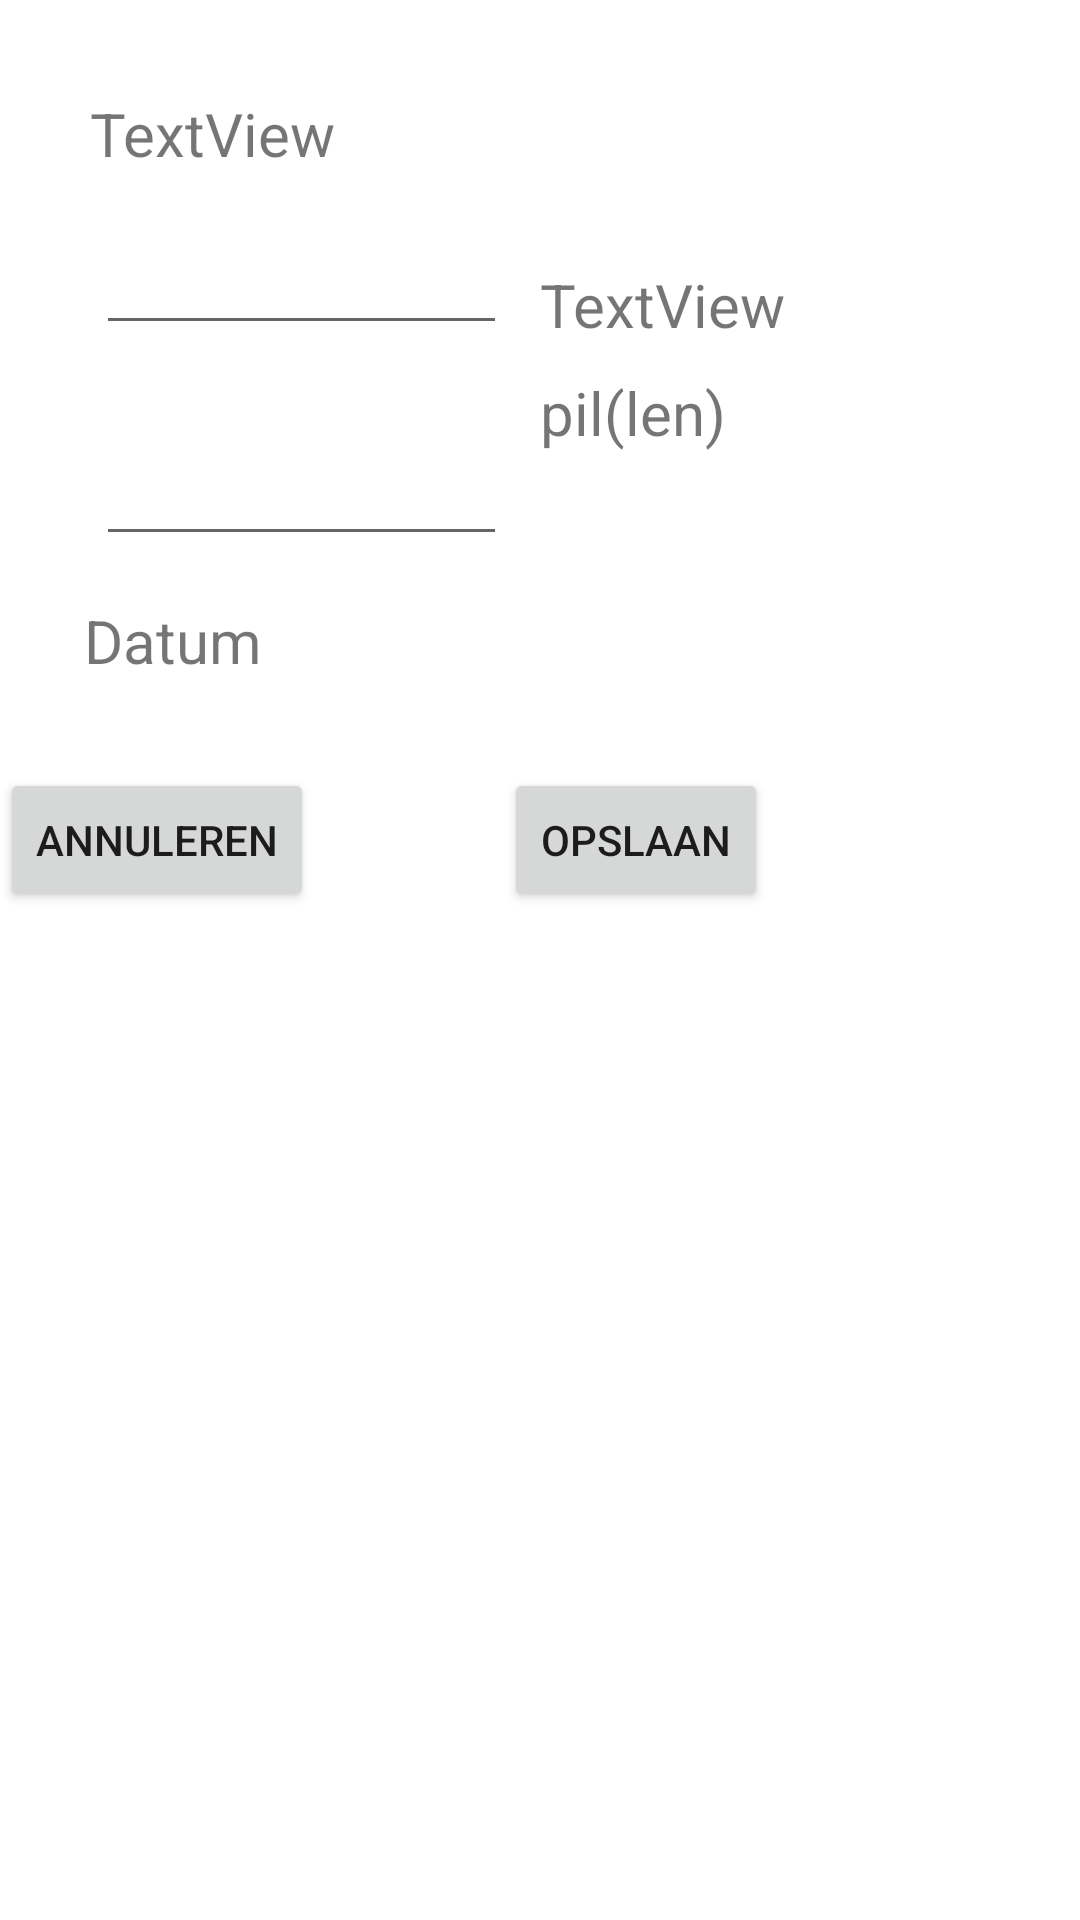

This screen was rendered from an Android layout file. Write that file and the resources it references.
<!-- AndroidManifest.xml: application theme Theme.TipTime -->
<!-- res/layout/consume_fragment.xml -->
<?xml version="1.0" encoding="utf-8"?>
<FrameLayout
    xmlns:android="http://schemas.android.com/apk/res/android"
    xmlns:tools="http://schemas.android.com/tools"
    android:layout_width="match_parent"
    android:layout_height="match_parent"
    tools:context=".fragments.ConsumeFragment">

    <androidx.recyclerview.widget.RecyclerView
        android:id="@+id/recycler_view"
        android:layout_width="match_parent"
        android:layout_height="match_parent" />

    <Button
        android:id="@+id/opslaan"
        android:layout_width="wrap_content"
        android:layout_height="wrap_content"
        android:layout_marginStart="168dp"
        android:layout_marginTop="256dp"
        android:text="Opslaan"/>

    <TextView
        android:id="@+id/productName"
        android:layout_width="197dp"
        android:layout_height="24dp"
        android:layout_marginStart="30dp"
        android:layout_marginTop="31dp"
        android:text="TextView"
        android:textSize="20dp"/>

    <TextView
        android:id="@+id/product_unit_textView"
        android:layout_width="190dp"
        android:layout_height="26dp"
        android:layout_marginStart="180dp"
        android:layout_marginTop="88dp"
        android:text="TextView"
        android:textSize="20dp"/>

    <androidx.constraintlayout.widget.Guideline
        android:id="@+id/guideline2"
        android:layout_width="wrap_content"
        android:layout_height="wrap_content"
        android:orientation="vertical"/>

    <EditText
        android:id="@+id/editTextNumber"
        android:layout_width="137dp"
        android:layout_height="50dp"
        android:layout_marginStart="32dp"
        android:layout_marginTop="65dp"
        android:ems="10"
        android:inputType="number"/>

    <TextView
        android:id="@+id/date"
        android:layout_width="200dp"
        android:layout_height="wrap_content"
        android:layout_centerHorizontal="true"
        android:layout_marginStart="168dp"
        android:layout_marginTop="180dp"
        android:inputType="date"
        android:padding="15dp"/>

    <TextView
        android:id="@+id/datum"
        android:layout_width="133dp"
        android:layout_height="34dp"
        android:layout_marginStart="28dp"
        android:layout_marginTop="200dp"
        android:text="Datum"
        android:textSize="20dp"/>

    <TextView
        android:id="@+id/pills"
        android:layout_width="133dp"
        android:layout_height="34dp"
        android:layout_marginStart="180dp"
        android:layout_marginTop="124dp"
        android:text="pil(len)"
        android:textSize="20dp" />

    <Button
        android:id="@+id/cancel"
        android:layout_width="wrap_content"
        android:layout_height="wrap_content"
        android:layout_marginTop="256dp"
        android:layout_marginEnd="28dp"
        android:text="Annuleren" />

    <EditText
        android:id="@+id/editTextPill"
        android:layout_width="137dp"
        android:layout_height="wrap_content"
        android:layout_marginStart="32dp"
        android:layout_marginTop="144dp"
        android:ems="10"
        android:inputType="number" />

</FrameLayout>
<!-- resources referenced by this layout -->
<resources>
  <style name="Theme.TipTime" parent="Theme.MaterialComponents.DayNight.DarkActionBar">
          
          <item name="colorPrimary">@color/green</item>
          <item name="colorPrimaryVariant">@color/green_dark</item>
          <item name="colorOnPrimary">@color/white</item>
          
          <item name="colorSecondary">@color/blue</item>
          <item name="colorSecondaryVariant">@color/blue_dark</item>
          <item name="colorOnSecondary">@color/black</item>
          
          <item name="android:statusBarColor" tools:targetApi="l">?attr/colorPrimaryVariant</item>
          
      </style>
  <color name="green">#1B5E20</color>
  <color name="green_dark">#003300</color>
  <color name="white">#FFFFFFFF</color>
  <color name="blue">#0288D1</color>
  <color name="blue_dark">#005B9F</color>
  <color name="black">#FF000000</color>
</resources>
